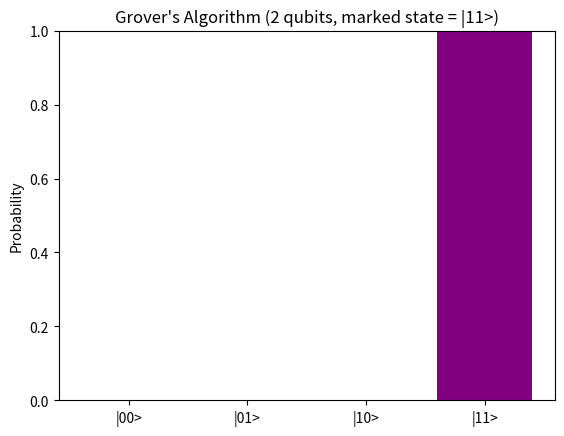

Here is the Python script that generated this plot:
import numpy as np
import matplotlib.pyplot as plt

# Define basic states
zero = np.array([[1], [0]], dtype=complex)
one = np.array([[0], [1]], dtype=complex)

# H gate
H = (1/np.sqrt(2)) * np.array([[1, 1],
                                [1, -1]], dtype=complex)

# 2-qubit H 
H2 = np.kron(H, H)

# Identity (2 qubits)
I4 = np.eye(4)

# Initial state |00>
init_state = np.kron(zero, zero)

# Apply HXH to get superposition
state = H2 @ init_state

# Define Oracle
oracle = np.eye(4)
oracle[3, 3] = -1  # flip phase of |11>

# Diffusion operator
s = (1/2) * np.ones((4,1))   # uniform superposition
D = 2 * (s @ s.T) - I4

# One Grover iteration
state = oracle @ state
state = D @ state

# Compute probabilities
probs = np.abs(state.flatten())**2

# Plot result
labels = ["|00>", "|01>", "|10>", "|11>"]
plt.bar(labels, probs, color="purple")
plt.title("Grover's Algorithm (2 qubits, marked state = |11>)")
plt.ylabel("Probability")
plt.ylim(0,1)
plt.show()

print("Final state amplitudes:", state.flatten())
print("Measurement probabilities:", probs)
